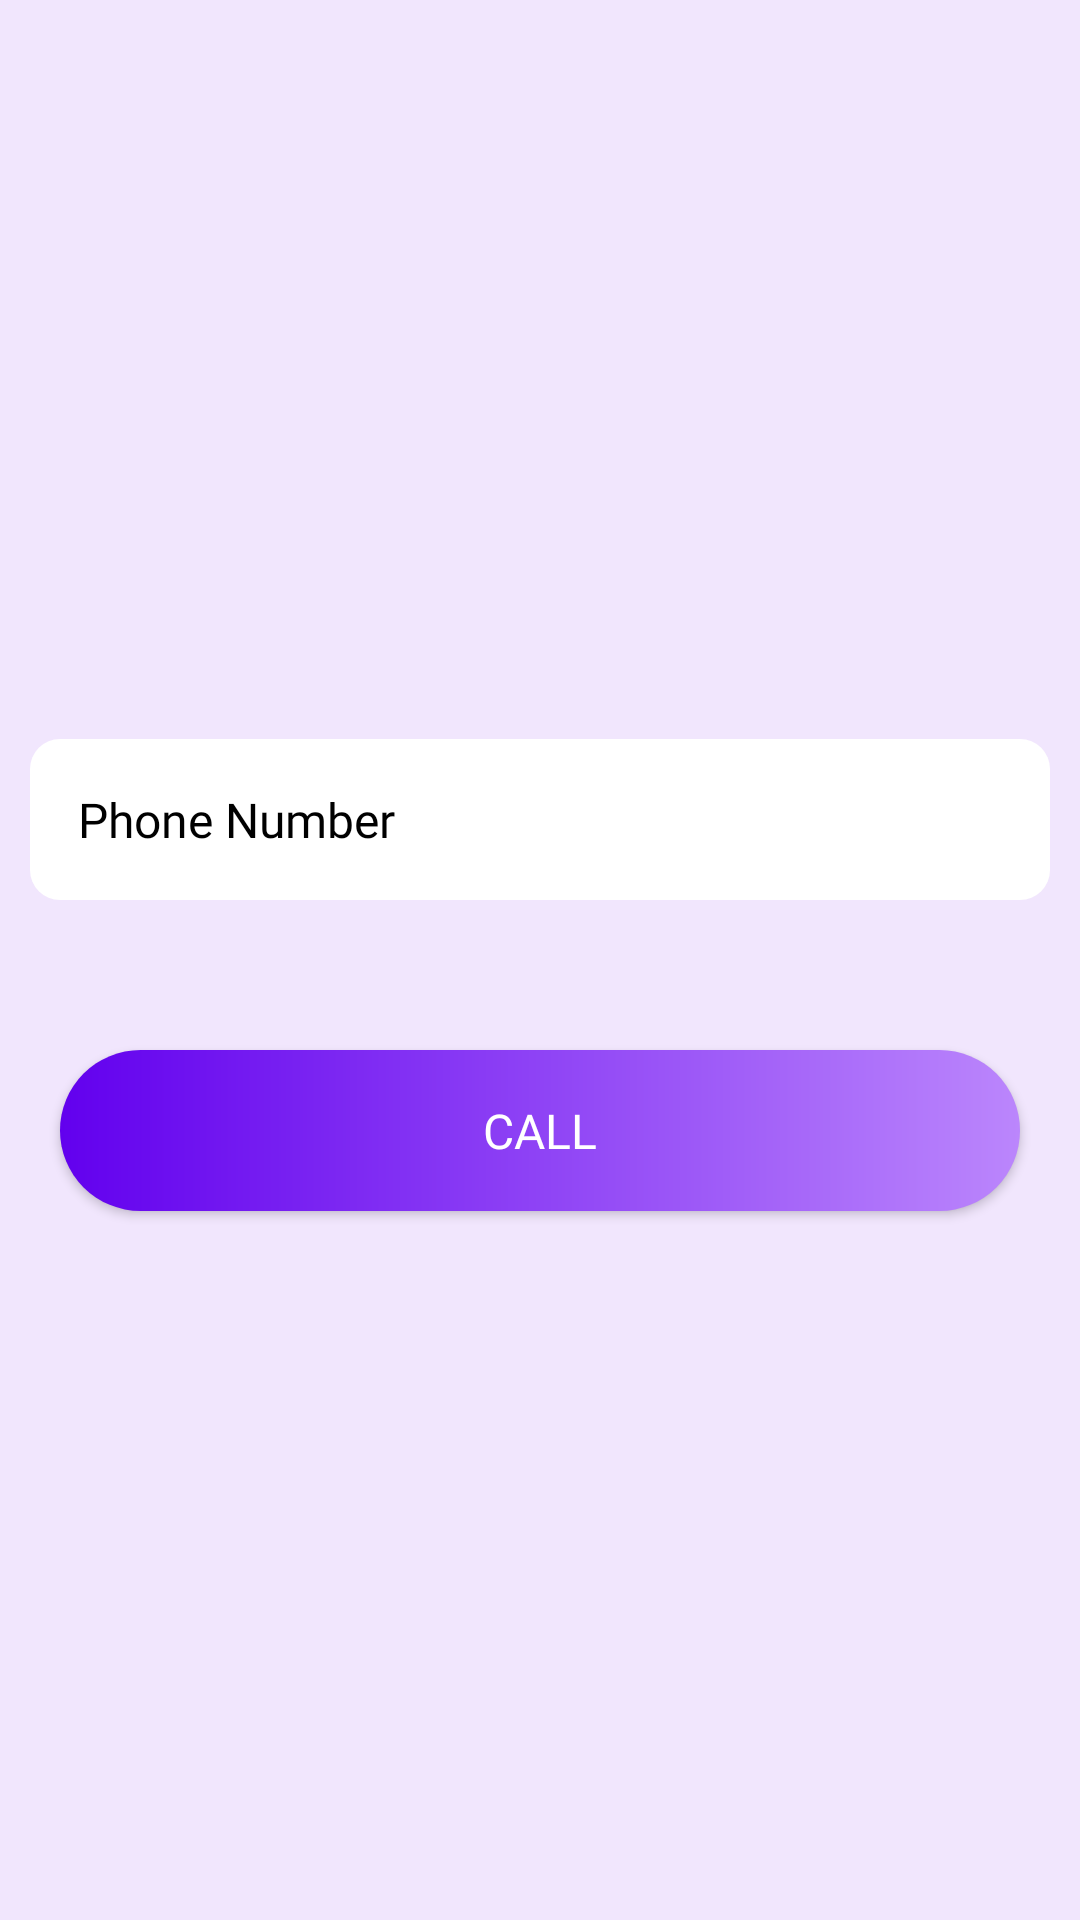

Android layout source for this screen:
<!-- AndroidManifest.xml: application theme Theme.ImplicitIntentSample -->
<!-- res/layout/activity_call.xml -->
<?xml version="1.0" encoding="utf-8"?>
<LinearLayout xmlns:android="http://schemas.android.com/apk/res/android"
    android:layout_width="match_parent"
    android:layout_height="match_parent"
    android:background="@color/purple_100"
    android:gravity="center"
    android:orientation="vertical">


    <EditText
        android:id="@+id/etPhone"
        android:layout_width="match_parent"
        android:layout_height="wrap_content"
        android:layout_marginHorizontal="10dp"
        android:layout_marginTop="20dp"
        android:layout_marginBottom="10dp"
        android:background="@drawable/shape_sms_body"
        android:drawableStart="@drawable/ic_phone"
        android:drawablePadding="8dp"
        android:drawableTint="@color/black"
        android:fontFamily="@font/montserrat_regular"
        android:hint="@string/phone_number"
        android:padding="16dp"
        android:inputType="phone"
        android:textColorHint="@color/black"
        android:textDirection="locale"
        android:textSize="16sp" />


    <androidx.appcompat.widget.AppCompatButton
        android:id="@+id/btnCall"
        android:layout_width="match_parent"
        android:layout_height="wrap_content"
        android:layout_gravity="bottom"
        android:layout_marginHorizontal="20dp"
        android:layout_marginTop="40dp"
        android:layout_marginBottom="10dp"
        android:background="@drawable/sh_gradiant"
        android:clickable="true"
        android:focusable="true"
        android:fontFamily="@font/montserrat_regular"
        android:foreground="?attr/selectableItemBackground"
        android:gravity="center"
        android:padding="16dp"
        android:text="@string/call"
        android:textColor="@color/white"
        android:textSize="16sp" />


</LinearLayout>
<!-- resources referenced by this layout -->
<resources>
  <color name="black">#FF000000</color>
  <color name="purple_100">#F1E6FD</color>
  <color name="white">#FFFFFFFF</color>
  <!-- drawable sh_gradiant (drawable) -->
  <?xml version="1.0" encoding="utf-8"?>
  <shape xmlns:android="http://schemas.android.com/apk/res/android"
      android:shape="rectangle">
      <gradient
          android:angle="360"
          android:endColor="@color/purple_200"
          android:startColor="@color/purple_500" />
  
  
      <corners android:radius="30dp" />
  
  </shape>
  <!-- drawable shape_sms_body (drawable) -->
  <?xml version="1.0" encoding="utf-8"?>
  <shape xmlns:android="http://schemas.android.com/apk/res/android">
      <corners
        android:radius="10dp" />
  
      <solid android:color="@color/white" />
  </shape>
  <string name="call">Call</string>
  <string name="phone_number">Phone Number</string>
  <style name="Theme.ImplicitIntentSample" parent="Theme.MaterialComponents.DayNight.DarkActionBar">
          
          <item name="colorPrimary">@color/purple_500</item>
          <item name="colorPrimaryVariant">@color/purple_700</item>
          <item name="colorOnPrimary">@color/white</item>
          
          <item name="colorSecondary">@color/teal_200</item>
          <item name="colorSecondaryVariant">@color/teal_700</item>
          <item name="colorOnSecondary">@color/black</item>
          
          <item name="android:statusBarColor" tools:targetApi="l">?attr/colorPrimaryVariant</item>
          
      </style>
  <color name="purple_200">#FFBB86FC</color>
  <color name="purple_500">#FF6200EE</color>
  <color name="purple_700">#FF3700B3</color>
  <color name="teal_200">#FF03DAC5</color>
  <color name="teal_700">#FF018786</color>
</resources>
